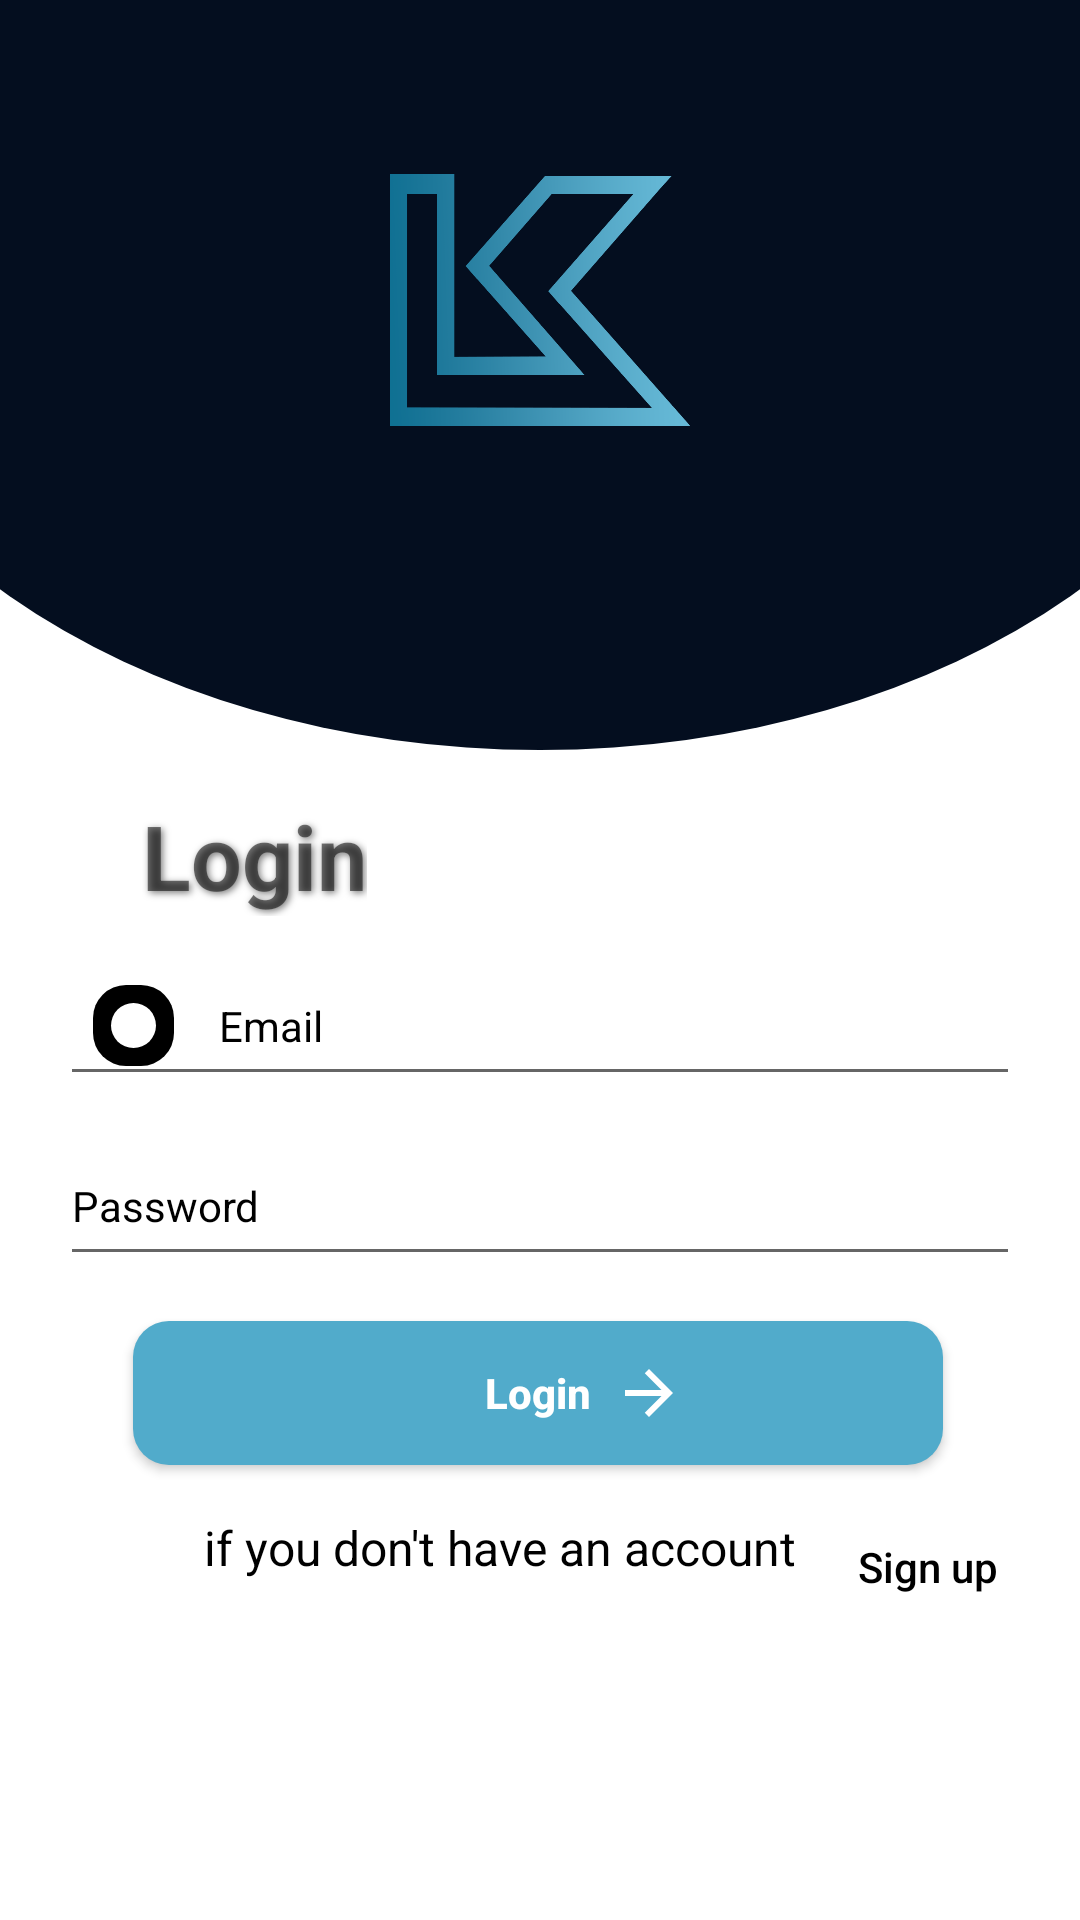

Reconstruct the res/layout file that produces this screen, plus the resources it refers to.
<!-- AndroidManifest.xml: application theme Theme.ChatApp -->
<!-- res/layout/fragment_login_screen.xml -->
<?xml version="1.0" encoding="utf-8"?>
<androidx.constraintlayout.widget.ConstraintLayout xmlns:android="http://schemas.android.com/apk/res/android"
    xmlns:app="http://schemas.android.com/apk/res-auto"
    xmlns:tools="http://schemas.android.com/tools"
    android:layout_width="match_parent"
    android:layout_height="match_parent"
    tools:context=".ui.fragment.LoginScreenFragment">


    <ImageView
        android:id="@+id/new_top_logo"
        android:layout_width="match_parent"
        android:layout_height="250dp"
        android:src="@drawable/ic_half_moon_custom_view"
        app:layout_constraintEnd_toEndOf="parent"
        app:layout_constraintStart_toStartOf="parent"
        app:layout_constraintTop_toTopOf="parent" />

    <ImageView
        android:id="@+id/icon_logo"
        android:layout_width="100dp"
        android:layout_height="100dp"
        android:layout_gravity="center"
        android:layout_marginBottom="50dp"
        android:src="@drawable/splash_image"
        app:layout_constraintBottom_toBottomOf="@+id/new_top_logo"
        app:layout_constraintEnd_toEndOf="@id/new_top_logo"
        app:layout_constraintStart_toStartOf="@id/new_top_logo"
        app:layout_constraintTop_toTopOf="@id/new_top_logo" />

    <TextView
        android:id="@+id/loginText"
        android:layout_width="wrap_content"
        android:layout_height="wrap_content"
        android:layout_marginTop="15dp"
        android:layout_marginBottom="4dp"
        android:shadowColor="#80000000"
        android:shadowDx="2"
        android:shadowDy="2"
        android:shadowRadius="6"
        android:text="@string/login"
        android:textSize="30sp"
        android:textStyle="bold"
        app:layout_constraintBottom_toTopOf="@id/email_text"
        app:layout_constraintEnd_toEndOf="parent"
        app:layout_constraintHorizontal_bias="0.166"
        app:layout_constraintStart_toStartOf="parent"
        app:layout_constraintTop_toBottomOf="@id/new_top_logo" />

    <androidx.appcompat.widget.AppCompatEditText
        android:id="@+id/email_text"
        style="@style/FocusedEditTextStyle"
        android:layout_width="320dp"
        android:layout_height="50dp"
        android:layout_marginTop="10dp"
        android:drawableStart="@drawable/custom_start_email"
        android:drawablePadding="8dp"
        android:hint="@string/email"
        android:textColorHint="#000000"
        android:textSize="14sp"
        app:layout_constraintEnd_toEndOf="parent"
        app:layout_constraintStart_toStartOf="parent"
        app:layout_constraintTop_toBottomOf="@id/loginText" />

    <androidx.appcompat.widget.AppCompatEditText
        android:id="@+id/password_text"
        android:layout_width="320dp"
        android:layout_height="50dp"
        android:layout_marginTop="10dp"
        android:drawableStart="@drawable/custom_start_password"
        android:drawablePadding="8dp"
        android:ems="10"
        android:hint="@string/password"
        android:inputType="textPassword"
        android:textColorHint="#000000"
        android:textSize="14sp"
        app:layout_constraintEnd_toEndOf="parent"
        app:layout_constraintStart_toStartOf="parent"
        app:layout_constraintTop_toBottomOf="@+id/email_text" />

    <ImageView
        android:id="@+id/toggle_button"
        android:layout_width="wrap_content"
        android:layout_height="wrap_content"
        android:layout_marginEnd="8dp"
        android:padding="10dp"
        android:src="@drawable/selector_password_toggle"
        app:layout_constraintBottom_toBottomOf="@id/password_text"
        app:layout_constraintEnd_toEndOf="@id/password_text"
        app:layout_constraintTop_toTopOf="@id/password_text" />

    <androidx.appcompat.widget.AppCompatButton
        android:id="@+id/button_login"
        android:layout_width="270dp"
        android:layout_height="wrap_content"
        android:layout_gravity="center"
        android:layout_marginTop="15dp"
        android:background="@drawable/ripple_effect"
        android:backgroundTint="@color/button_main_login_page"
        android:hint="@string/login"
        android:textColorHint="@color/white"
        android:textStyle="bold"
        app:layout_constraintEnd_toEndOf="parent"
        app:layout_constraintHorizontal_bias="0.494"
        app:layout_constraintStart_toStartOf="parent"
        app:layout_constraintTop_toBottomOf="@+id/password_text" />

    <ImageView
        android:id="@+id/imageView2"
        android:layout_width="wrap_content"
        android:layout_height="wrap_content"
        android:clickable="false"
        android:elevation="10dp"
        android:src="@drawable/baseline_arrow_forward_24"
        app:layout_constraintBottom_toBottomOf="@id/button_login"
        app:layout_constraintEnd_toEndOf="@id/button_login"
        app:layout_constraintHorizontal_bias="0.650"
        app:layout_constraintStart_toStartOf="@+id/button_login"
        app:layout_constraintTop_toTopOf="@id/button_login" />

    <TextView
        android:id="@+id/textView"
        android:layout_width="wrap_content"
        android:layout_height="wrap_content"
        android:layout_marginStart="68dp"
        android:layout_marginTop="10dp"
        android:text="@string/dontAccount"
        android:textColor="@color/black"
        android:textSize="16sp"
        app:layout_constraintBottom_toBottomOf="parent"
        app:layout_constraintStart_toStartOf="parent"
        app:layout_constraintTop_toBottomOf="@id/button_login"
        app:layout_constraintVertical_bias="0.056" />

    <Button
        android:id="@+id/button_signup_auth"
        style="@style/Widget.AppCompat.Button.Borderless"
        android:layout_width="wrap_content"
        android:layout_height="wrap_content"
        android:layout_marginTop="10dp"
        android:layout_marginEnd="50dp"
        android:hint="@string/signUp"
        android:textColorHint="@color/black"
        app:layout_constraintBottom_toBottomOf="parent"
        app:layout_constraintEnd_toEndOf="parent"
        app:layout_constraintHorizontal_bias="0.0"
        app:layout_constraintStart_toEndOf="@+id/textView"
        app:layout_constraintTop_toBottomOf="@id/button_login"
        app:layout_constraintVertical_bias="0.0" />

    <ProgressBar
        android:id="@+id/progressBar3"
        style="?android:attr/progressBarStyle"
        android:layout_width="wrap_content"
        android:layout_height="wrap_content"
        android:layout_gravity="center"
        android:visibility="invisible"
        app:layout_constraintBottom_toBottomOf="parent"
        app:layout_constraintEnd_toEndOf="parent"
        app:layout_constraintStart_toStartOf="parent"
        app:layout_constraintTop_toTopOf="parent" />


</androidx.constraintlayout.widget.ConstraintLayout>
<!-- resources referenced by this layout -->
<resources>
  <color name="black">#FF000000</color>
  <color name="button_main_login_page">#51abcb</color>
  <color name="white">#FFFFFFFF</color>
  <!-- drawable baseline_arrow_forward_24 (drawable) -->
  <vector android:autoMirrored="true"
      android:height="24dp"
      android:tint="#FFFFFF"
      android:viewportHeight="24"
      android:viewportWidth="24"
      android:width="24dp"
      xmlns:android="http://schemas.android.com/apk/res/android">
      <path
          android:fillColor="@android:color/black"
          android:pathData="M12,4l-1.41,1.41L16.17,11H4v2h12.17l-5.58,5.59L12,20l8,-8z" />
  </vector>
  <!-- drawable custom_start_password (drawable) -->
  <?xml version="1.0" encoding="utf-8"?>
  <layer-list xmlns:android="http://schemas.android.com/apk/res/android">
  
      <item
          android:width="30dp"
          android:height="30dp"
          android:left="7dp"
          android:right="7dp">
          <shape android:shape="rectangle">
              <corners android:radius="12dp" /> 
              <solid android:color="@color/black" />
          </shape>
      </item>
  
      <item
          android:width="20dp"
          android:height="20dp"
          android:drawable="@drawable/locked_icon"
          android:gravity="center"></item>
  </layer-list>
  <!-- drawable ic_half_moon_custom_view (drawable) -->
  <?xml version="1.0" encoding="utf-8"?>
  <layer-list xmlns:android="http://schemas.android.com/apk/res/android">
      <item>
          <shape xmlns:android="http://schemas.android.com/apk/res/android"
              android:shape="rectangle">
              <solid android:color="#FFFFFF" />
          </shape>
      </item>
      <item
          android:bottom="0dp"
          android:left="-70dp"
          android:right="-70dp"
          android:top="-100dp">
          <shape xmlns:android="http://schemas.android.com/apk/res/android"
              android:shape="oval">
              <solid android:color="@color/bgsplash" />
          </shape>
      </item>
  
  </layer-list>
  <!-- drawable ripple_effect (drawable) -->
  <?xml version="1.0" encoding="utf-8"?>
  <ripple xmlns:android="http://schemas.android.com/apk/res/android"
      android:color="#9F9195">
      <item>
          <shape android:shape="rectangle">
              <solid android:color="@color/ui_login" />
              <corners android:radius="12dp" />
              <stroke android:color="@color/white" />
          </shape>
      </item>
  </ripple>
  <!-- drawable selector_password_toggle (drawable) -->
  <?xml version="1.0" encoding="utf-8"?>
  <selector xmlns:android="http://schemas.android.com/apk/res/android">
  
      <item android:drawable="@drawable/baseline_visibility_24" android:state_checked="true" />
      <item android:drawable="@drawable/baseline_visibility_off_24" />
  
  </selector>
  <string name="dontAccount">if you don\'t have an account</string>
  <string name="email">Email</string>
  <string name="login">Login</string>
  <string name="password">Password</string>
  <string name="signUp">Sign up</string>
  <style name="FocusedEditTextStyle" parent="Widget.AppCompat.EditText">
          <item name="colorControlActivated">#000000</item>
      </style>
  <style name="Theme.ChatApp" parent="Theme.MaterialComponents.DayNight.NoActionBar">
          
          <item name="colorPrimary">@color/purple_500</item>
          <item name="android:windowDisablePreview">true</item>
          <item name="colorPrimaryVariant">@color/purple_700</item>
          <item name="colorOnPrimary">#FFFFFF</item>
          
          <item name="colorSecondary">@color/black</item>
          <item name="colorSecondaryVariant">@color/teal_700</item>
          <item name="colorOnSecondary">@color/black</item>
          
          <item name="android:statusBarColor">?attr/colorPrimaryVariant</item>
          
      </style>
  <color name="bgsplash">#040e1f</color>
  <color name="ui_login">#FFAF5A</color>
  <color name="purple_500">#FF6200EE</color>
  <color name="purple_700">#FF3700B3</color>
  <color name="teal_700">#FF018786</color>
</resources>
